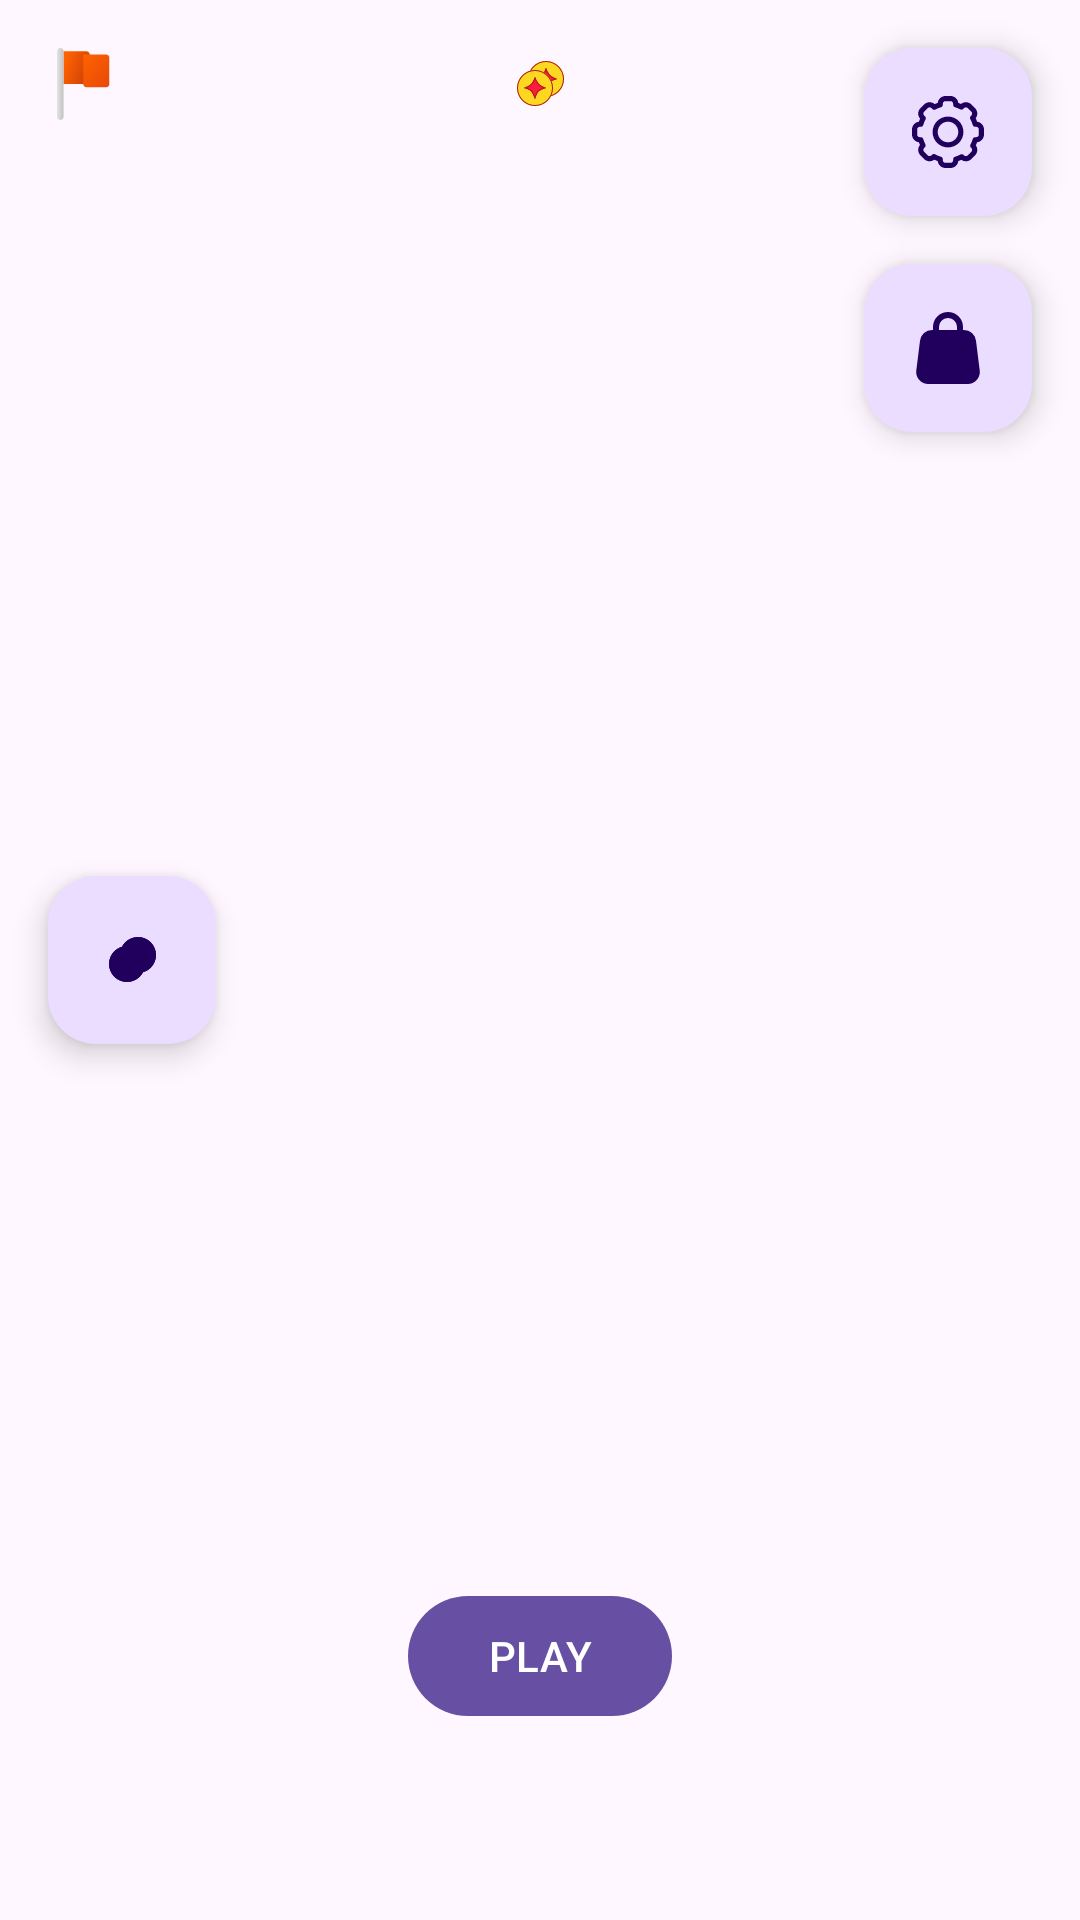

Write the Android layout XML for this screen, with the resource values it uses.
<!-- AndroidManifest.xml: application theme Theme.PetFactoryBD -->
<!-- res/layout/fragment_home.xml -->
<?xml version="1.0" encoding="utf-8"?>
<androidx.constraintlayout.widget.ConstraintLayout xmlns:android="http://schemas.android.com/apk/res/android"
    xmlns:tools="http://schemas.android.com/tools"
    android:layout_width="match_parent"
    android:layout_height="match_parent"
    android:background="@drawable/fabrica1"
    xmlns:app="http://schemas.android.com/apk/res-auto"
    tools:context=".fragments.HomeFragment">

    <TextView
        android:id="@+id/nivel"
        android:layout_width="wrap_content"
        android:layout_height="wrap_content"
        tools:text="333/999"
        style="@style/TextAppearance.Material3.BodyLarge"
        android:gravity="center_vertical"
        app:layout_constraintTop_toTopOf="parent"
        app:layout_constraintStart_toStartOf="parent"
        android:drawableLeft="@drawable/flag_level"
        android:layout_margin="16dp"/>

    <TextView
        android:id="@+id/txtCoins"
        android:layout_width="wrap_content"
        android:layout_height="wrap_content"
        tools:text="500"
        style="@style/TextAppearance.Material3.BodyLarge"
        android:gravity="center_vertical"
        app:layout_constraintTop_toTopOf="parent"
        app:layout_constraintEnd_toEndOf="parent"
        app:layout_constraintStart_toStartOf="parent"
        android:drawableRight="@drawable/coins"
        android:layout_margin="16dp"/>

    <com.google.android.material.floatingactionbutton.FloatingActionButton
        android:id="@+id/btnConfig"
        android:layout_width="wrap_content"
        android:layout_height="wrap_content"
        android:layout_margin="16dp"
        app:layout_constraintEnd_toEndOf="parent"
        app:layout_constraintTop_toTopOf="parent"
        app:srcCompat="@drawable/configuration"/>

    <com.google.android.material.floatingactionbutton.FloatingActionButton
        android:id="@+id/btnStore"
        android:layout_width="wrap_content"
        android:layout_height="wrap_content"
        android:layout_margin="16dp"
        app:layout_constraintTop_toBottomOf="@+id/btnConfig"
        app:layout_constraintEnd_toEndOf="parent"
        app:srcCompat="@drawable/btn_store"/>

    <com.google.android.material.floatingactionbutton.FloatingActionButton
        android:id="@+id/btnCoins"
        android:layout_width="wrap_content"
        android:layout_height="wrap_content"
        android:layout_margin="16dp"
        app:layout_constraintTop_toTopOf="parent"
        app:layout_constraintBottom_toBottomOf="parent"
        app:layout_constraintStart_toStartOf="parent"
        app:srcCompat="@drawable/coins"/>

    <com.google.android.material.button.MaterialButton
        android:id="@+id/btnPlay"
        android:layout_width="wrap_content"
        android:layout_height="wrap_content"
        android:layout_marginBottom="64dp"
        android:text="PLAY"
        app:layout_constraintStart_toStartOf="parent"
        app:layout_constraintEnd_toEndOf="parent"
        app:layout_constraintBottom_toBottomOf="parent"
        app:srcCompat="@drawable/configuration"/>

    <ImageView
        android:id="@+id/gifImageView"
        android:layout_width="200dp"
        android:layout_height="200dp"
        app:layout_constraintStart_toStartOf="parent"
        app:layout_constraintEnd_toEndOf="parent"
        app:layout_constraintTop_toTopOf="parent"
        app:layout_constraintBottom_toBottomOf="parent"/>

</androidx.constraintlayout.widget.ConstraintLayout>
<!-- resources referenced by this layout -->
<resources>
  <!-- drawable btn_store (drawable) -->
  <vector xmlns:android="http://schemas.android.com/apk/res/android" android:height="24dp" android:viewportHeight="24" android:viewportWidth="24" android:width="24dp">
        
      <path android:fillColor="#f19b5f" android:pathData="M18.6,23H5.4a3,3 0,0 1,-2.98 -3.37l0.39,-3.13 0.86,-6.87A3.01,3.01 0,0 1,6.65 7h10.7a3.01,3.01 0,0 1,2.98 2.63l0.86,6.87 0.39,3.13A3,3 0,0 1,18.6 23Z"/>
        
      <path android:fillColor="#ffce69" android:pathData="M21.19,16.5A2.976,2.976 0,0 1,18.6 18H5.4a2.976,2.976 0,0 1,-2.59 -1.5l0.86,-6.87A3.01,3.01 0,0 1,6.65 7h10.7a3.01,3.01 0,0 1,2.98 2.63Z"/>
        
      <path android:fillColor="#6c2e7c" android:pathData="M5.4,24H18.6a4,4 0,0 0,3.968 -4.5l-1.25,-10A4.005,4.005 0,0 0,17.352 6H17V5A5,5 0,0 0,7 5V6H6.648A4.005,4.005 0,0 0,2.68 9.5l-1.25,10A4,4 0,0 0,5.4 24ZM9,5a3,3 0,0 1,6 0V6H9ZM3.414,19.752l1.25,-10A2,2 0,0 1,6.648 8H7v2a1,1 0,0 0,2 0V8h6v2a1,1 0,0 0,2 0V8h0.352a2,2 0,0 1,1.984 1.752l1.25,10A2,2 0,0 1,18.6 22H5.4a2,2 0,0 1,-1.984 -2.248Z"/>
      
  </vector>
  <!-- drawable coins: vector/xml drawable (drawable, 3189 chars, omitted) -->
  <!-- drawable configuration: vector/xml drawable (drawable, 3234 chars, omitted) -->
  <!-- drawable flag_level: vector/xml drawable (drawable, 2316 chars, omitted) -->
  <style name="Theme.PetFactoryBD" parent="Base.Theme.PetFactoryBD" />
  <style name="Base.Theme.PetFactoryBD" parent="Theme.Material3.DayNight.NoActionBar">
          
          
      </style>
</resources>
